Labelled photos from "processed", an image-classification folder in honorine22/ml-final-capstone. The possible labels are: broken, good, impurity, mold.

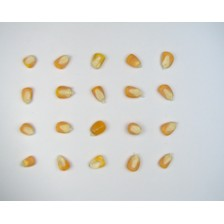
Label: good

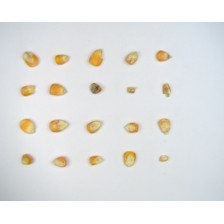
Label: mold

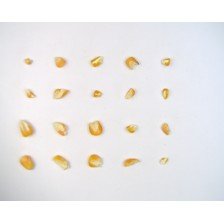
Label: broken

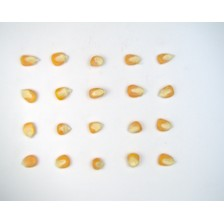
Label: good

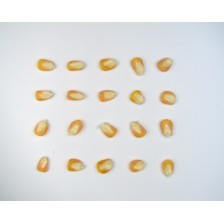
Label: good

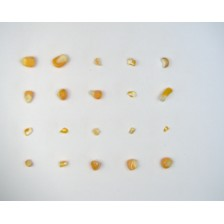
Label: broken
